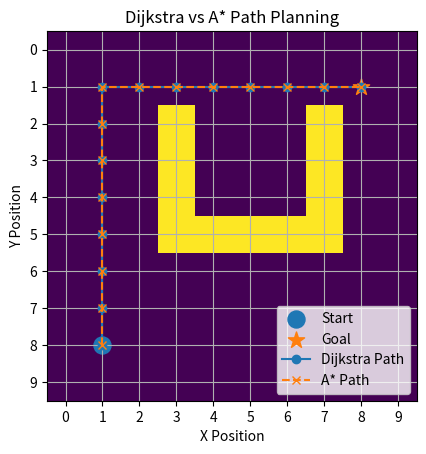

Write Python code to recreate this figure. (Note: this script raises an exception after producing the figure.)
# ============================================================
# COMPONENT A - PART 2: MOTION PLANNING AND PATHFINDING
# Dijkstra's Algorithm and A* Algorithm
# ============================================================

import numpy as np
import matplotlib.pyplot as plt
import heapq
import time


# -------------------------------------------------
# CREATE OCCUPANCY GRID
# -------------------------------------------------

# 0 = free space
# 1 = obstacle

grid = np.zeros((10, 10), dtype=int)

# Add obstacles
grid[2:5, 3] = 1
grid[5, 3:7] = 1
grid[2:6, 7] = 1


# -------------------------------------------------
# START AND GOAL
# -------------------------------------------------

start = (8, 1)
goal = (1, 8)

grid[start] = 0
grid[goal] = 0


# -------------------------------------------------
# POSSIBLE MOVEMENTS
# -------------------------------------------------

# Robot can move:
# up, down, left, right

directions = [
    (-1, 0),
    (1, 0),
    (0, -1),
    (0, 1)
]


# -------------------------------------------------
# DIJKSTRA'S ALGORITHM
# -------------------------------------------------

def dijkstra(grid, start, goal):

    queue = [(0, start)]

    distances = {start: 0}
    previous = {}

    nodes_explored = 0

    while queue:

        current_distance, current = heapq.heappop(queue)

        nodes_explored += 1

        # Stop when goal is reached
        if current == goal:
            break

        # Check neighbouring cells
        for direction in directions:

            new_row = current[0] + direction[0]
            new_col = current[1] + direction[1]

            neighbour = (new_row, new_col)

            # Check grid boundaries
            if (
                0 <= new_row < grid.shape[0]
                and 0 <= new_col < grid.shape[1]
            ):

                # Only travel through free cells
                if grid[neighbour] == 0:

                    new_distance = current_distance + 1

                    if (
                        neighbour not in distances
                        or new_distance < distances[neighbour]
                    ):

                        distances[neighbour] = new_distance
                        previous[neighbour] = current

                        heapq.heappush(
                            queue,
                            (new_distance, neighbour)
                        )

    # Reconstruct final path
    path = []

    if goal in distances:

        current = goal

        while current != start:
            path.append(current)
            current = previous[current]

        path.append(start)
        path.reverse()

    return path, nodes_explored


# -------------------------------------------------
# A* HEURISTIC
# -------------------------------------------------

def heuristic(position, goal):

    # Manhattan distance
    # Suitable because movement is limited to
    # up, down, left and right.

    return (
        abs(position[0] - goal[0])
        + abs(position[1] - goal[1])
    )


# -------------------------------------------------
# A* ALGORITHM
# -------------------------------------------------

def astar(grid, start, goal):

    # Queue stores:
    # (estimated total cost, current position)

    queue = [(heuristic(start, goal), start)]

    # Actual cost from start
    g_cost = {start: 0}

    previous = {}

    nodes_explored = 0

    while queue:

        current_f, current = heapq.heappop(queue)

        nodes_explored += 1

        # Stop when goal is reached
        if current == goal:
            break

        # Check neighbouring cells
        for direction in directions:

            new_row = current[0] + direction[0]
            new_col = current[1] + direction[1]

            neighbour = (new_row, new_col)

            # Check grid boundaries
            if (
                0 <= new_row < grid.shape[0]
                and 0 <= new_col < grid.shape[1]
            ):

                # Only travel through free cells
                if grid[neighbour] == 0:

                    new_g_cost = g_cost[current] + 1

                    if (
                        neighbour not in g_cost
                        or new_g_cost < g_cost[neighbour]
                    ):

                        g_cost[neighbour] = new_g_cost
                        previous[neighbour] = current

                        # A* formula:
                        # f(n) = g(n) + h(n)

                        f_cost = (
                            new_g_cost
                            + heuristic(neighbour, goal)
                        )

                        heapq.heappush(
                            queue,
                            (f_cost, neighbour)
                        )

    # Reconstruct final path
    path = []

    if goal in g_cost:

        current = goal

        while current != start:
            path.append(current)
            current = previous[current]

        path.append(start)
        path.reverse()

    return path, nodes_explored


# -------------------------------------------------
# RUN DIJKSTRA AND MEASURE EXECUTION TIME
# -------------------------------------------------

start_time = time.perf_counter()

dijkstra_path, dijkstra_nodes = dijkstra(
    grid,
    start,
    goal
)

dijkstra_time = time.perf_counter() - start_time


# -------------------------------------------------
# RUN A* AND MEASURE EXECUTION TIME
# -------------------------------------------------

start_time = time.perf_counter()

astar_path, astar_nodes = astar(
    grid,
    start,
    goal
)

astar_time = time.perf_counter() - start_time


# -------------------------------------------------
# RESULTS
# -------------------------------------------------

print("Occupancy Grid:")
print(grid)

print("\nStart:", start)
print("Goal:", goal)


# -------------------------------------------------
# DIJKSTRA RESULTS
# -------------------------------------------------

print("\n----- DIJKSTRA RESULTS -----")

print("Path:", dijkstra_path)
print("Path Cost:", len(dijkstra_path) - 1)
print("Nodes Explored:", dijkstra_nodes)

print(
    "Execution Time:",
    round(dijkstra_time * 1000, 4),
    "ms"
)


# -------------------------------------------------
# A* RESULTS
# -------------------------------------------------

print("\n----- A* RESULTS -----")

print("Path:", astar_path)
print("Path Cost:", len(astar_path) - 1)
print("Nodes Explored:", astar_nodes)

print(
    "Execution Time:",
    round(astar_time * 1000, 4),
    "ms"
)


# -------------------------------------------------
# ALGORITHM COMPARISON
# -------------------------------------------------

print("\n----- ALGORITHM COMPARISON -----")

print(
    "Dijkstra Path Cost:",
    len(dijkstra_path) - 1
)

print(
    "A* Path Cost:",
    len(astar_path) - 1
)

print(
    "Dijkstra Nodes Explored:",
    dijkstra_nodes
)

print(
    "A* Nodes Explored:",
    astar_nodes
)

print(
    "Dijkstra Execution Time:",
    round(dijkstra_time * 1000, 4),
    "ms"
)

print(
    "A* Execution Time:",
    round(astar_time * 1000, 4),
    "ms"
)


# -------------------------------------------------
# VISUALISE BOTH PATHS
# -------------------------------------------------

plt.imshow(grid)

# Start
plt.scatter(
    start[1],
    start[0],
    s=150,
    marker="o",
    label="Start"
)

# Goal
plt.scatter(
    goal[1],
    goal[0],
    s=150,
    marker="*",
    label="Goal"
)


# -------------------------------------------------
# DIJKSTRA PATH
# -------------------------------------------------

if dijkstra_path:

    dijkstra_rows = [
        position[0]
        for position in dijkstra_path
    ]

    dijkstra_cols = [
        position[1]
        for position in dijkstra_path
    ]

    plt.plot(
        dijkstra_cols,
        dijkstra_rows,
        marker="o",
        label="Dijkstra Path"
    )


# -------------------------------------------------
# A* PATH
# -------------------------------------------------

if astar_path:

    astar_rows = [
        position[0]
        for position in astar_path
    ]

    astar_cols = [
        position[1]
        for position in astar_path
    ]

    plt.plot(
        astar_cols,
        astar_rows,
        marker="x",
        linestyle="--",
        label="A* Path"
    )


# -------------------------------------------------
# GRAPH SETTINGS
# -------------------------------------------------

plt.title("Dijkstra vs A* Path Planning")

plt.xlabel("X Position")
plt.ylabel("Y Position")

plt.xticks(range(10))
plt.yticks(range(10))

plt.grid()

plt.legend()

plt.savefig(
    "outputs/path_planning_comparison.png",
    dpi=300,
    bbox_inches="tight"
)

plt.show()
